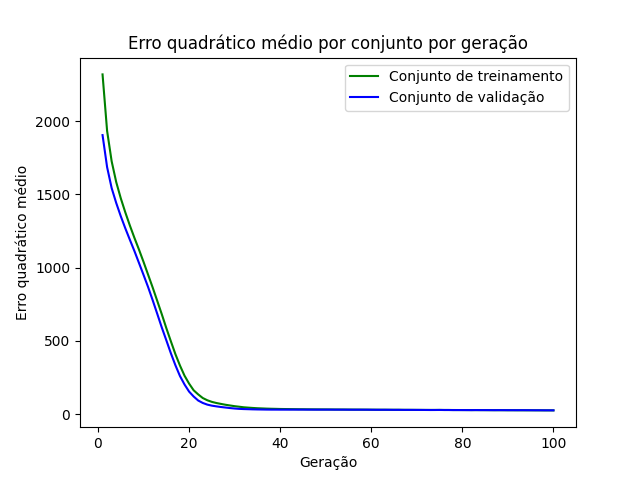

The file beside this chart, header and first rows:
epoch, loss_train, loss_val
1, 2320, 1905
2, 1934, 1687
3, 1727, 1544
4, 1585, 1442
5, 1474, 1352
6, 1377, 1269
7, 1288, 1190
8, 1203, 1113
9, 1123, 1032
10, 1039, 950.4
11, 952.1, 867.5
12, 864.8, 778.1
13, 773.8, 685.5
14, 682.5, 591.8
15, 587.1, 504
16, 497, 415.1
17, 408.8, 333
18, 331.1, 259.5
19, 261.9, 201.8
20, 207.9, 153.3
21, 162.3, 119.8
22, 134.1, 92.23
23, 109.5, 75.72
24, 94.07, 64.29
25, 83.05, 57.21
26, 75.28, 52.36
27, 69.13, 48.02
28, 63.3, 44.37
29, 58.33, 40.77
30, 53.64, 37.66
31, 49.91, 35.28
32, 46.04, 33.93
33, 43.67, 33
34, 41.43, 31.98
35, 39.54, 31.3
36, 38.29, 30.85
37, 36.98, 30.39
38, 36.07, 30.11
39, 35.37, 30.09
40, 34.53, 29.92
41, 34.08, 30.02
42, 33.64, 30.02
43, 33.26, 30.17
44, 32.8, 30.06
45, 32.65, 30.13
46, 32.25, 29.96
47, 32.01, 29.91
48, 31.75, 29.88
49, 31.62, 29.88
50, 31.42, 29.94
51, 31.25, 29.97
52, 30.98, 29.81
53, 30.87, 29.76
54, 30.73, 29.83
55, 30.53, 29.58
56, 30.39, 29.48
57, 30.25, 29.52
58, 30.12, 29.54
59, 29.9, 29.55
60, 29.79, 29.18
... 40 more rows
